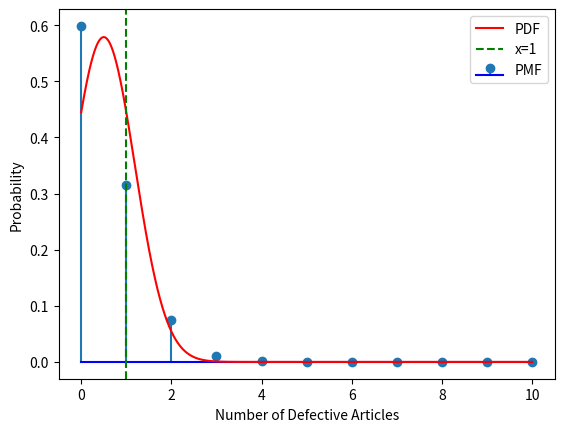

Write Python code to recreate this figure. (Note: this script raises an exception after producing the figure.)
import numpy as np
import matplotlib.pyplot as plt
from scipy.stats import binom, norm

n = 10 
#no of items
p = 0.05  
#probability of defective items
k = np.arange(0, n+1)  
binomial_pmf = binom.pmf(k, n, p)
mu = n * p
sigma = np.sqrt(n * p * (1 - p))
x = np.linspace(0, n, 100000)
normal_pdf = norm.pdf(x, mu, sigma)
normal_ans1=norm.pdf((1-mu)/sigma,mu,sigma)
print("answer through normal dist: ",normal_ans1)
binomial_ans2=binom.pmf(1,n,p)
print("answer through binomial dist: ",binomial_ans2)
binom_ans2 = binom.pmf(1, n, p)
plt.stem(k, binomial_pmf, label='PMF', basefmt='b-')
plt.plot(x, normal_pdf, label='PDF', color='r')
plt.axvline(x=1, color='g', linestyle='--', label='x=1')
plt.xlabel('Number of Defective Articles')
plt.ylabel('Probability')
plt.legend()
plt.savefig("./figs/figure1.png")
